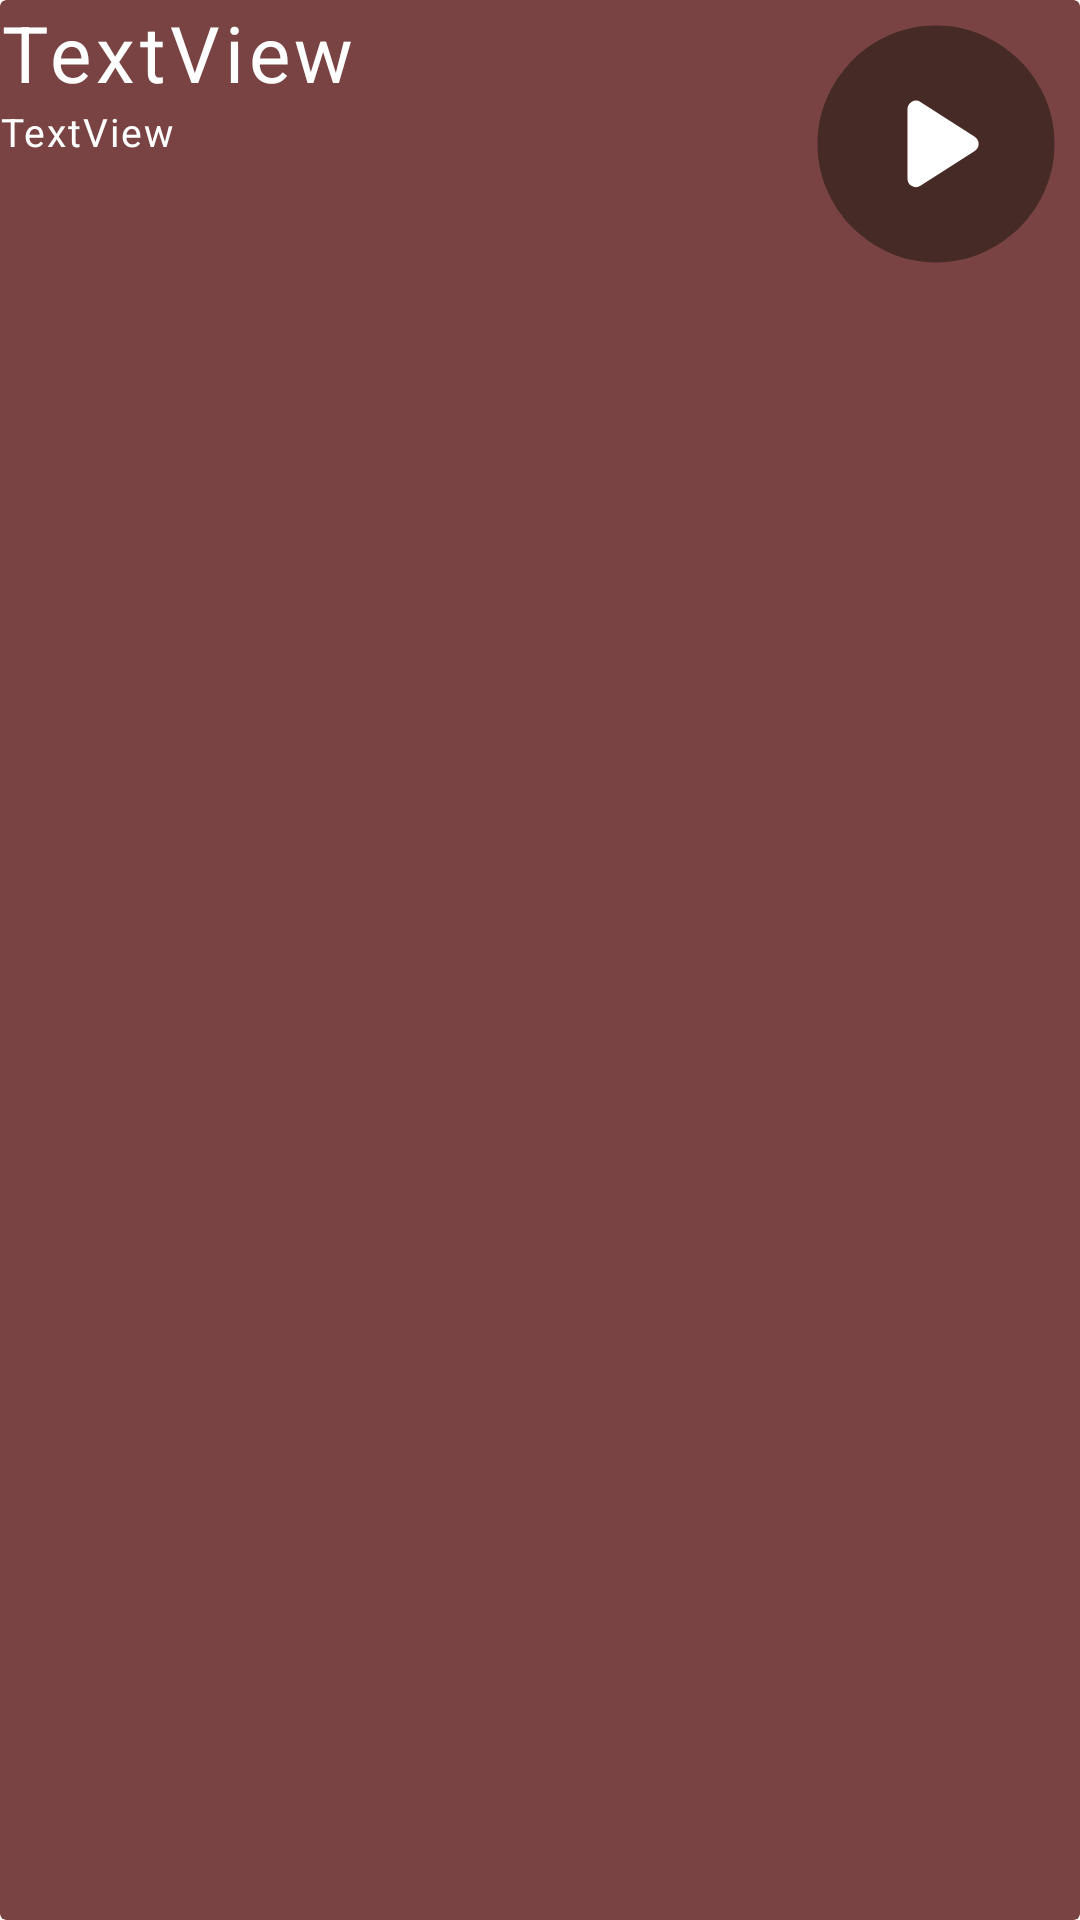

Write the Android layout XML for this screen, with the resource values it uses.
<!-- AndroidManifest.xml: application theme Theme.MoosicElectricBoogaloo -->
<!-- res/layout/playlist_sticky_header.xml -->
<?xml version="1.0" encoding="utf-8"?>
<androidx.constraintlayout.widget.ConstraintLayout xmlns:android="http://schemas.android.com/apk/res/android"
    xmlns:app="http://schemas.android.com/apk/res-auto"
    xmlns:tools="http://schemas.android.com/tools"
    android:layout_width="match_parent"
    android:layout_height="wrap_content">

    <androidx.cardview.widget.CardView
        android:id="@+id/cardView"
        android:layout_width="match_parent"

        android:layout_height="match_parent"
        app:cardBackgroundColor="@color/color_b"
        app:cardElevation="0dp">

        <androidx.constraintlayout.widget.ConstraintLayout
            android:layout_width="match_parent"
            android:layout_height="match_parent">

            <TextView
                android:id="@+id/playlistTitle"
                style="@style/menuTitle"
                android:layout_width="0dp"
                android:layout_height="wrap_content"
                android:layout_marginEnd="96dp"
                android:gravity="center_vertical"
                android:text="TextView"
                app:layout_constraintEnd_toEndOf="parent"
                app:layout_constraintStart_toStartOf="parent"
                app:layout_constraintTop_toTopOf="parent" />

            <TextView
                android:id="@+id/playlistCreator"
                style="@style/listItem_h2"
                android:layout_width="0dp"
                android:layout_height="wrap_content"
                android:layout_marginEnd="96dp"
                android:gravity="center_vertical"
                android:text="TextView"
                app:layout_constraintEnd_toEndOf="parent"
                app:layout_constraintHorizontal_bias="0.0"
                app:layout_constraintStart_toStartOf="parent"
                app:layout_constraintTop_toBottomOf="@+id/playlistTitle" />
        </androidx.constraintlayout.widget.ConstraintLayout>

    </androidx.cardview.widget.CardView>

    <ToggleButton
        android:id="@+id/playlistPlay"
        android:layout_width="96dp"
        android:layout_height="0dp"
        android:background="@drawable/songplay_playpause"
        android:scaleType="fitCenter"
        android:textOff=""
        android:textOn=""
        app:layout_constraintDimensionRatio="h,1:1"
        app:layout_constraintEnd_toEndOf="parent"
        app:layout_constraintTop_toTopOf="@+id/cardView" />
</androidx.constraintlayout.widget.ConstraintLayout>
<!-- resources referenced by this layout -->
<resources>
  <color name="color_b">#7A4343</color>
  <!-- drawable songplay_playpause (drawable) -->
  <?xml version="1.0" encoding="utf-8"?>
  <ripple xmlns:android="http://schemas.android.com/apk/res/android"
      android:color="?colorControlHighlight"
      >
      <item>
          <selector android:exitFadeDuration="100">
  
              <item
                  android:id="@+id/stop"
                  android:drawable="@drawable/ic_stopbutton"
                  android:state_checked="true" />
              <item
                  android:id="@+id/play"
                  android:drawable="@drawable/ic_playcircleandroid" />
  
          </selector>
  
      </item>
  </ripple>
  <style name="listItem_h2" parent="listItem_h1">
          <item name="android:textSize">13sp</item>
          <item name="fontFamily">@font/poppins_semibold</item>
          <item name="android:letterSpacing">0.05</item>
      </style>
  <style name="menuTitle">
          <item name="textFillColor">@color/white</item>
          <item name="android:textSize">26sp</item>
          <item name="fontFamily">@font/poppins_bold</item>
          <item name="android:letterSpacing">0.06</item>
      </style>
  <style name="Theme.MoosicElectricBoogaloo" parent="Theme.MaterialComponents.DayNight.DarkActionBar">
  
          
          <item name="colorPrimary">@color/color_a</item>
          <item name="android:textColor">@color/white</item>
          <item name="colorOnPrimary">@color/white</item>
          
          <item name="colorSecondary">@color/color_b</item>
          <item name="colorOnSecondary">@color/white</item>
  
          
          <item name="android:statusBarColor">@color/color_b</item>
  
  
      </style>
  <!-- drawable ic_playcircleandroid (drawable) -->
  <vector xmlns:android="http://schemas.android.com/apk/res/android"
      android:width="48dp"
      android:height="48dp"
      android:viewportWidth="48"
      android:viewportHeight="48">
    <path
        android:pathData="M19.25,18.25V29.7C19.25,30.3 19.492,30.733 19.975,31C20.458,31.267 20.933,31.25 21.4,30.95L30.45,25.15C30.883,24.883 31.1,24.5 31.1,24C31.1,23.5 30.883,23.1 30.45,22.8L21.4,17C20.933,16.7 20.458,16.692 19.975,16.975C19.492,17.258 19.25,17.683 19.25,18.25ZM24,43.75C21.3,43.75 18.75,43.225 16.35,42.175C13.95,41.125 11.858,39.708 10.075,37.925C8.292,36.142 6.875,34.05 5.825,31.65C4.775,29.25 4.25,26.7 4.25,24C4.25,21.3 4.775,18.75 5.825,16.35C6.875,13.95 8.292,11.85 10.075,10.05C11.858,8.25 13.95,6.833 16.35,5.8C18.75,4.767 21.3,4.25 24,4.25C26.7,4.25 29.25,4.775 31.65,5.825C34.05,6.875 36.15,8.292 37.95,10.075C39.75,11.858 41.167,13.95 42.2,16.35C43.233,18.75 43.75,21.3 43.75,24C43.75,26.7 43.225,29.25 42.175,31.65C41.125,34.05 39.708,36.142 37.925,37.925C36.142,39.708 34.05,41.125 31.65,42.175C29.25,43.225 26.7,43.75 24,43.75Z"
        android:fillColor="@color/color_a"/>
    <path
        android:pathData="M19.25,29.7V18.25C19.25,17.683 19.492,17.258 19.975,16.975C20.458,16.692 20.933,16.7 21.4,17L30.45,22.8C30.883,23.1 31.1,23.5 31.1,24C31.1,24.5 30.883,24.883 30.45,25.15L21.4,30.95C20.933,31.25 20.458,31.267 19.975,31C19.492,30.733 19.25,30.3 19.25,29.7Z"
        android:fillColor="@color/white"/>
  </vector>
  <style name="listItem_h1">
          <item name="textFillColor">@color/white</item>
          <item name="android:textSize">15sp</item>
          <item name="fontFamily">@font/poppins_bold</item>
          <item name="android:letterSpacing">0.05</item>
      </style>
  <color name="white">#FFFFFFFF</color>
  <color name="color_a">#462A26</color>
</resources>
